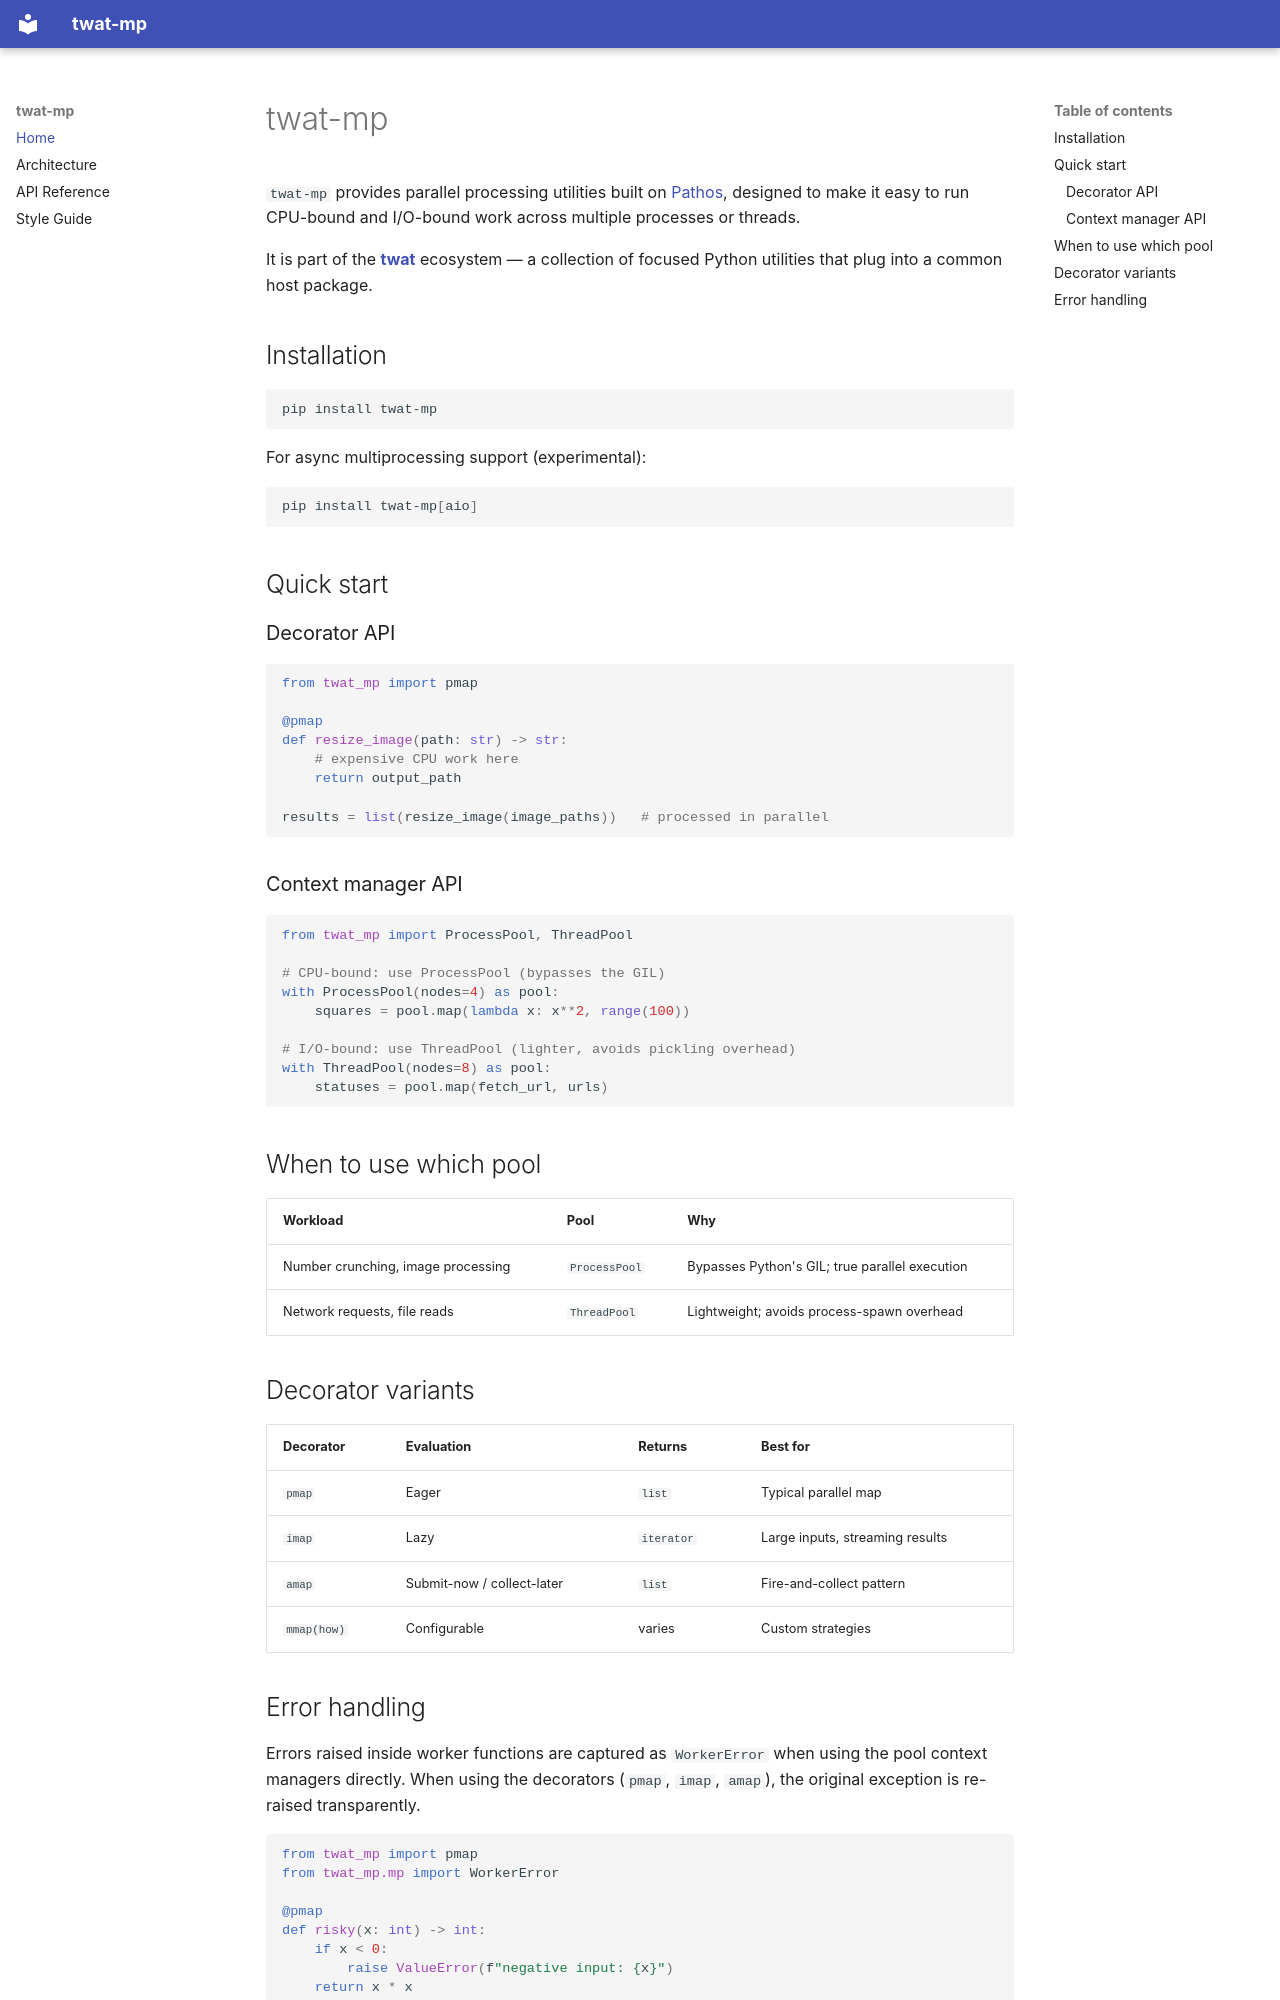

repository: twardoch/twat-mp · page: index.html · generator: mkdocs

# twat-mp

`twat-mp` provides parallel processing utilities built on [Pathos](https://pathos.readthedocs.io/en/latest/), designed to make it easy to run CPU-bound and I/O-bound work across multiple processes or threads.

It is part of the [**twat**](https://pypi.org/project/twat/) ecosystem — a collection of focused Python utilities that plug into a common host package.

## Installation

```bash
pip install twat-mp
```

For async multiprocessing support (experimental):

```bash
pip install twat-mp[aio]
```

## Quick start

### Decorator API

```python
from twat_mp import pmap

@pmap
def resize_image(path: str) -> str:
    # expensive CPU work here
    return output_path

results = list(resize_image(image_paths))   # processed in parallel
```

### Context manager API

```python
from twat_mp import ProcessPool, ThreadPool

# CPU-bound: use ProcessPool (bypasses the GIL)
with ProcessPool(nodes=4) as pool:
    squares = pool.map(lambda x: x**2, range(100))

# I/O-bound: use ThreadPool (lighter, avoids pickling overhead)
with ThreadPool(nodes=8) as pool:
    statuses = pool.map(fetch_url, urls)
```

## When to use which pool

| Workload | Pool | Why |
|---|---|---|
| Number crunching, image processing | `ProcessPool` | Bypasses Python's GIL; true parallel execution |
| Network requests, file reads | `ThreadPool` | Lightweight; avoids process-spawn overhead |

## Decorator variants

| Decorator | Evaluation | Returns | Best for |
|---|---|---|---|
| `pmap` | Eager | `list` | Typical parallel map |
| `imap` | Lazy | `iterator` | Large inputs, streaming results |
| `amap` | Submit-now / collect-later | `list` | Fire-and-collect pattern |
| `mmap(how)` | Configurable | varies | Custom strategies |
